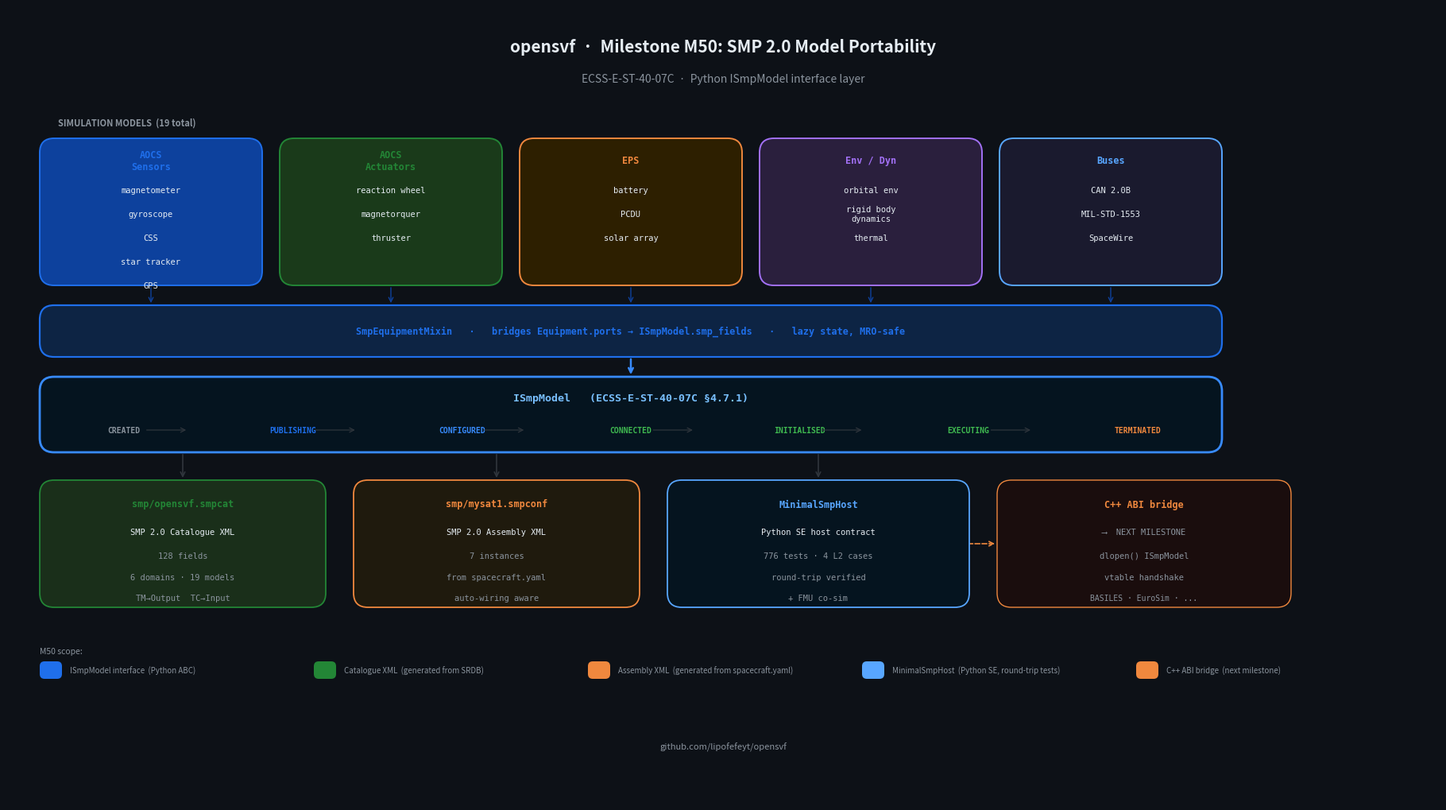

Reproduce this figure in Python. (Note: this script raises an exception after producing the figure.)
#!/usr/bin/env python3
"""Generate the M50 SMP 2.0 architecture diagram for the LinkedIn post."""

import matplotlib.pyplot as plt
import matplotlib.patches as mpatches
from matplotlib.patches import FancyBboxPatch, FancyArrowPatch

# ── palette ────────────────────────────────────────────────────────────────────
BG        = "#0d1117"   # GitHub dark canvas
PANEL     = "#161b22"
BLUE      = "#1f6feb"   # primary accent
BLUE_DIM  = "#0d419d"
GREEN     = "#238636"
GREEN_DIM = "#1a6329"
ORANGE    = "#f0883e"
PURPLE    = "#8b949e"
RED_DIM   = "#6e2430"
TEXT      = "#e6edf3"
TEXT_DIM  = "#8b949e"
BORDER    = "#30363d"

fig = plt.figure(figsize=(18, 10), facecolor=BG)
ax  = fig.add_axes([0, 0, 1, 1])
ax.set_xlim(0, 18)
ax.set_ylim(0, 10)
ax.axis("off")
ax.set_facecolor(BG)


def box(x, y, w, h, fc, ec=BORDER, lw=1.2, radius=0.18):
    patch = FancyBboxPatch(
        (x, y), w, h,
        boxstyle=f"round,pad=0,rounding_size={radius}",
        facecolor=fc, edgecolor=ec, linewidth=lw, zorder=3,
    )
    ax.add_patch(patch)


def label(x, y, text, color=TEXT, size=9, weight="normal", ha="center", va="center"):
    ax.text(x, y, text, color=color, fontsize=size, fontweight=weight,
            ha=ha, va=va, zorder=4, fontfamily="monospace")


def plain(x, y, text, color=TEXT, size=9, weight="normal", ha="center", va="center"):
    ax.text(x, y, text, color=color, fontsize=size, fontweight=weight,
            ha=ha, va=va, zorder=4)


def arrow(x0, y0, x1, y1, color=BLUE_DIM, lw=1.5, style="->"):
    ax.annotate(
        "", xy=(x1, y1), xytext=(x0, y0),
        arrowprops=dict(arrowstyle=style, color=color, lw=lw),
        zorder=2,
    )


def dashed_arrow(x0, y0, x1, y1, color=TEXT_DIM):
    ax.annotate(
        "", xy=(x1, y1), xytext=(x0, y0),
        arrowprops=dict(arrowstyle="->", color=color, lw=1.2,
                        linestyle="dashed"),
        zorder=2,
    )


# ── title ─────────────────────────────────────────────────────────────────────
plain(9, 9.5, "opensvf  ·  Milestone M50: SMP 2.0 Model Portability",
      color=TEXT, size=15, weight="bold")
plain(9, 9.1, "ECSS-E-ST-40-07C  ·  Python ISmpModel interface layer",
      color=TEXT_DIM, size=10)

# ──────────────────────────────────────────────────────────────────────────────
# ROW 1  –  Models  (left side, 5 columns of model groups)
# ──────────────────────────────────────────────────────────────────────────────
plain(1.5, 8.55, "SIMULATION MODELS  (19 total)", color=TEXT_DIM, size=8, weight="bold")

model_groups = [
    ("AOCS\nSensors",   ["magnetometer", "gyroscope", "CSS", "star tracker", "GPS"],       BLUE_DIM,  BLUE),
    ("AOCS\nActuators", ["reaction wheel", "magnetorquer", "thruster"],                    "#1a3a1a",  GREEN),
    ("EPS",             ["battery", "PCDU", "solar array"],                                "#2d1f00",  ORANGE),
    ("Env / Dyn",       ["orbital env", "rigid body\ndynamics", "thermal"],                "#2a1f3d",  "#a371f7"),
    ("Buses",           ["CAN 2.0B", "MIL-STD-1553", "SpaceWire"],                        "#1a1a2e",  "#58a6ff"),
]

box_w = 2.8
box_h = 1.85
x0    = 0.4
gap   = 0.22

group_centers = []
for i, (title, members, fc, ec) in enumerate(model_groups):
    x = x0 + i * (box_w + gap)
    y = 6.5
    box(x, y, box_w, box_h, fc=fc, ec=ec, lw=1.4)
    label(x + box_w / 2, y + box_h - 0.28, title, color=ec, size=8.5, weight="bold")
    for j, m in enumerate(members):
        label(x + box_w / 2, y + box_h - 0.65 - j * 0.3, m, color=TEXT, size=7.5)
    group_centers.append(x + box_w / 2)

# ──────────────────────────────────────────────────────────────────────────────
# ROW 2  –  SmpEquipmentMixin  (spans model columns)
# ──────────────────────────────────────────────────────────────────────────────
mixin_x  = x0
mixin_w  = 5 * box_w + 4 * gap
mixin_y  = 5.6
mixin_h  = 0.65
box(mixin_x, mixin_y, mixin_w, mixin_h, fc="#0d2444", ec=BLUE, lw=1.6)
label(mixin_x + mixin_w / 2, mixin_y + mixin_h / 2,
      "SmpEquipmentMixin   ·   bridges Equipment.ports → ISmpModel.smp_fields   ·   lazy state, MRO-safe",
      color=BLUE, size=8.5, weight="bold")

# arrows from model groups down into mixin
for cx in group_centers:
    arrow(cx, 6.5, cx, mixin_y + mixin_h, color=BLUE_DIM, lw=1.0)

# ──────────────────────────────────────────────────────────────────────────────
# ROW 3  –  ISmpModel interface + lifecycle states  (centre)
# ──────────────────────────────────────────────────────────────────────────────
iface_x = x0
iface_y = 4.4
iface_w = mixin_w
iface_h = 0.95
box(iface_x, iface_y, iface_w, iface_h, fc="#05141f", ec="#388bfd", lw=2.0)
label(iface_x + iface_w / 2, iface_y + 0.68,
      "ISmpModel   (ECSS-E-ST-40-07C §4.7.1)",
      color="#79c0ff", size=9.5, weight="bold")

states = ["CREATED", "PUBLISHING", "CONFIGURED", "CONNECTED", "INITIALISED", "EXECUTING", "TERMINATED"]
cols   = ["#8b949e", "#1f6feb", "#388bfd", "#3fb950", "#3fb950", "#3fb950", "#f0883e"]
sw     = iface_w / len(states)
for k, (s, c) in enumerate(zip(states, cols)):
    sx = iface_x + k * sw + sw / 2
    label(sx, iface_y + 0.28, s, color=c, size=7, weight="bold")
    if k < len(states) - 1:
        ax.annotate("", xy=(sx + sw * 0.38, iface_y + 0.28),
                    xytext=(sx + sw * 0.12, iface_y + 0.28),
                    arrowprops=dict(arrowstyle="->", color="#30363d", lw=0.9), zorder=4)

arrow(mixin_x + mixin_w / 2, mixin_y, mixin_x + mixin_w / 2, iface_y + iface_h,
      color="#388bfd", lw=1.8)

# ──────────────────────────────────────────────────────────────────────────────
# ROW 4  –  Artifacts  +  MinimalSmpHost  +  Future  (bottom, horizontal)
# ──────────────────────────────────────────────────────────────────────────────
art_y  = 2.45
art_h  = 1.6
art_gap= 0.35

# smpcat
cat_x = x0
cat_w = 3.6
box(cat_x, art_y, cat_w, art_h, fc="#1a2f1a", ec=GREEN, lw=1.3)
label(cat_x + cat_w / 2, art_y + 1.3,  "smp/opensvf.smpcat",   color=GREEN,  size=8.5, weight="bold")
label(cat_x + cat_w / 2, art_y + 0.95, "SMP 2.0 Catalogue XML", color=TEXT,   size=7.5)
label(cat_x + cat_w / 2, art_y + 0.65, "128 fields",            color=TEXT_DIM, size=7.5)
label(cat_x + cat_w / 2, art_y + 0.38, "6 domains · 19 models", color=TEXT_DIM, size=7.5)
label(cat_x + cat_w / 2, art_y + 0.12, "TM→Output  TC→Input",   color=TEXT_DIM, size=7.5)

# smpconf
conf_x = cat_x + cat_w + art_gap
conf_w = 3.6
box(conf_x, art_y, conf_w, art_h, fc="#1f1a0d", ec=ORANGE, lw=1.3)
label(conf_x + conf_w / 2, art_y + 1.3,  "smp/mysat1.smpconf",     color=ORANGE,   size=8.5, weight="bold")
label(conf_x + conf_w / 2, art_y + 0.95, "SMP 2.0 Assembly XML",   color=TEXT,     size=7.5)
label(conf_x + conf_w / 2, art_y + 0.65, "7 instances",            color=TEXT_DIM, size=7.5)
label(conf_x + conf_w / 2, art_y + 0.38, "from spacecraft.yaml",   color=TEXT_DIM, size=7.5)
label(conf_x + conf_w / 2, art_y + 0.12, "auto-wiring aware",      color=TEXT_DIM, size=7.5)

# MinimalSmpHost
host_x = conf_x + conf_w + art_gap
host_w = 3.8
box(host_x, art_y, host_w, art_h, fc="#05141f", ec="#58a6ff", lw=1.3)
label(host_x + host_w / 2, art_y + 1.3,  "MinimalSmpHost",          color="#58a6ff", size=8.5, weight="bold")
label(host_x + host_w / 2, art_y + 0.95, "Python SE host contract", color=TEXT,      size=7.5)
label(host_x + host_w / 2, art_y + 0.65, "776 tests · 4 L2 cases",  color=TEXT_DIM,  size=7.5)
label(host_x + host_w / 2, art_y + 0.38, "round-trip verified",     color=TEXT_DIM,  size=7.5)
label(host_x + host_w / 2, art_y + 0.12, "+ FMU co-sim",            color=TEXT_DIM,  size=7.5)

# Future: C++ bridge
fut_x = host_x + host_w + art_gap
fut_w = 3.7
box(fut_x, art_y, fut_w, art_h, fc="#1a0d0d", ec="#f0883e", lw=1.0, radius=0.18)
label(fut_x + fut_w / 2, art_y + 1.3,  "C++ ABI bridge",         color="#f0883e", size=8.5, weight="bold")
label(fut_x + fut_w / 2, art_y + 0.95, "⟶  NEXT MILESTONE",      color=TEXT_DIM, size=7.5)
label(fut_x + fut_w / 2, art_y + 0.65, "dlopen() ISmpModel",     color=TEXT_DIM, size=7.5)
label(fut_x + fut_w / 2, art_y + 0.38, "vtable handshake",       color=TEXT_DIM, size=7.5)
label(fut_x + fut_w / 2, art_y + 0.12, "BASILES · EuroSim · ...",color=TEXT_DIM, size=7)

# arrows down from ISmpModel to artifacts
art_centers = [
    cat_x  + cat_w  / 2,
    conf_x + conf_w / 2,
    host_x + host_w / 2,
]
for cx in art_centers:
    arrow(cx, iface_y, cx, art_y + art_h, color="#30363d", lw=1.2)

# dashed arrow to future
dashed_arrow(host_x + host_w / 2, art_y + art_h / 2,
             fut_x, art_y + art_h / 2, color="#f0883e")

# ──────────────────────────────────────────────────────────────────────────────
# legend / footer
# ──────────────────────────────────────────────────────────────────────────────
plain(0.4, 1.9, "M50 scope:", color=TEXT_DIM, size=7.5, ha="left")
legend_items = [
    (BLUE,      "ISmpModel interface  (Python ABC)"),
    (GREEN,     "Catalogue XML  (generated from SRDB)"),
    (ORANGE,    "Assembly XML  (generated from spacecraft.yaml)"),
    ("#58a6ff", "MinimalSmpHost  (Python SE, round-trip tests)"),
    ("#f0883e", "C++ ABI bridge  (next milestone)"),
]
for k, (c, txt) in enumerate(legend_items):
    lx = 0.4 + k * 3.45
    ax.add_patch(mpatches.FancyBboxPatch(
        (lx, 1.55), 0.28, 0.22,
        boxstyle="round,pad=0,rounding_size=0.06",
        facecolor=c, edgecolor="none", zorder=4,
    ))
    plain(lx + 0.38, 1.66, txt, color=TEXT_DIM, size=7, ha="left")

plain(9, 0.7, "github.com/lipofefeyt/opensvf", color=TEXT_DIM, size=8)

fig.savefig("docs/m50_diagram.png", dpi=180, bbox_inches="tight",
            facecolor=BG, edgecolor="none")
print("Saved: docs/m50_diagram.png")
